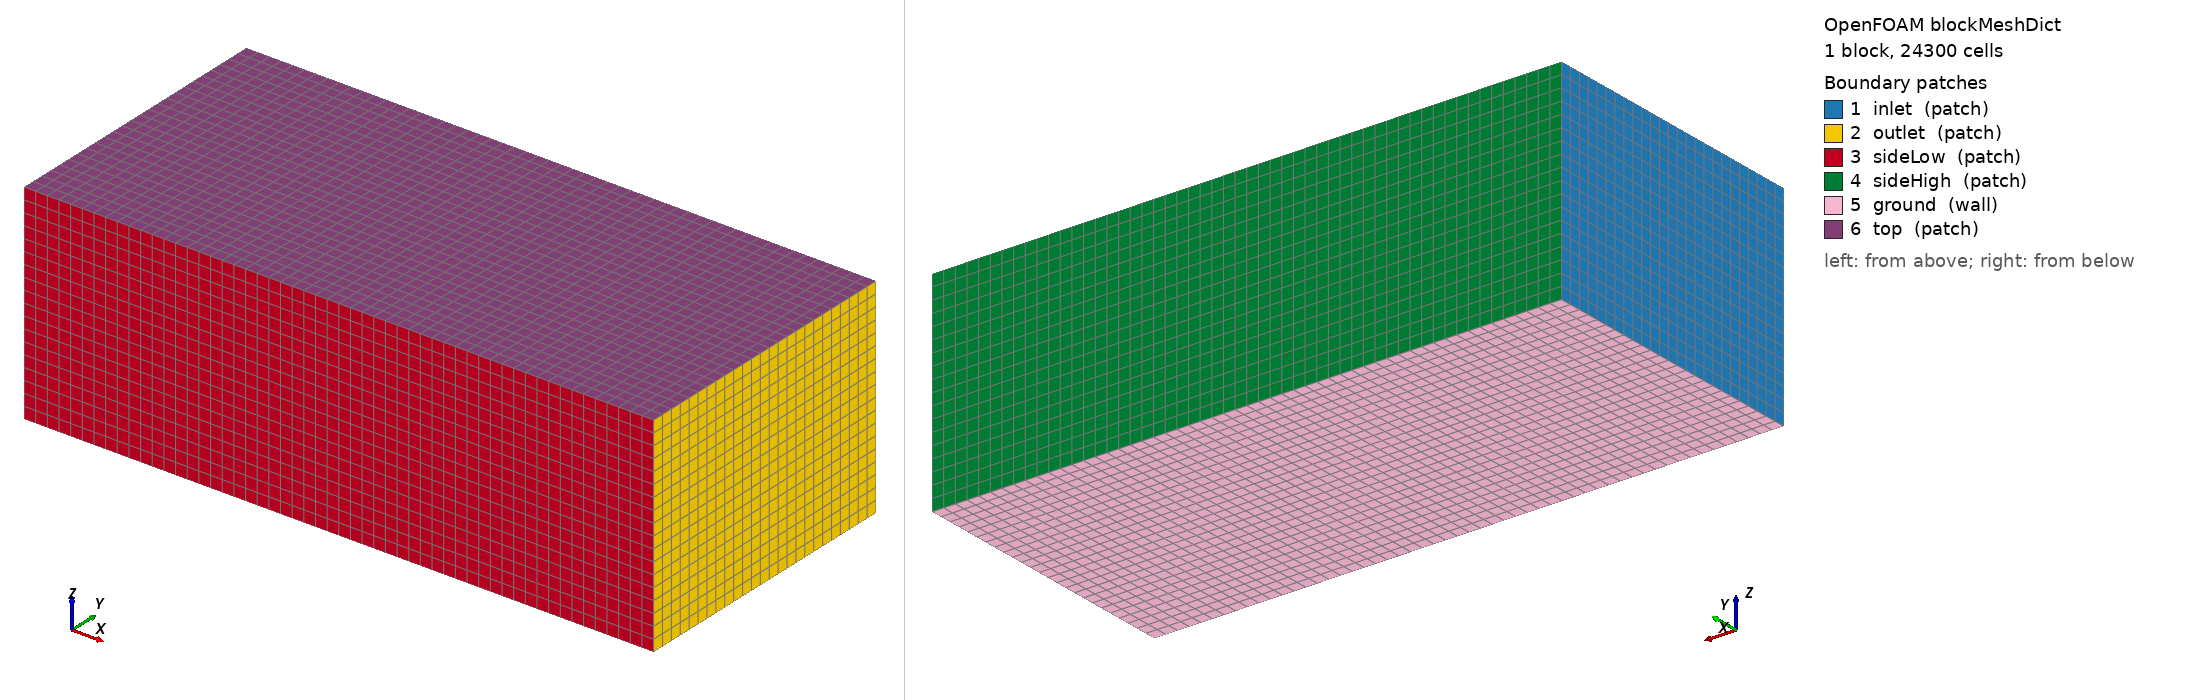

OpenFOAM case: the mesh blockMesh builds from blockMeshDict, 1 block(s), 24300 cells. Boundary patches (legend numbers): 1 inlet (patch), 2 outlet (patch), 3 sideLow (patch), 4 sideHigh (patch), 5 ground (wall), 6 top (patch). Left view from above one corner, right view from below the opposite corner. Boundary conditions: 0 field file(s) under 0/; 0 of 6 drawn patches have an entry in a shipped field file.

=== system/blockMeshDict ===
FoamFile{version 2.0; format ascii; class dictionary; object blockMeshDict;}
convertToMeters 1;
vertices ((-4 -6.2 0)(23 -6.2 0)(23 6.2 0)(-4 6.2 0)(-4 -6.2 9)(23 -6.2 9)(23 6.2 9)(-4 6.2 9));
blocks (hex (0 1 2 3 4 5 6 7) (54 25 18) simpleGrading (1 1 1));
edges ();
boundary
(
 inlet {type patch; faces ((0 4 7 3));}
 outlet {type patch; faces ((1 2 6 5));}
 sideLow {type patch; faces ((0 1 5 4));}
 sideHigh {type patch; faces ((3 7 6 2));}
 ground {type wall; faces ((0 3 2 1));}
 top {type patch; faces ((4 5 6 7));}
);
mergePatchPairs ();


=== system/controlDict ===
FoamFile{version 2.0; format ascii; class dictionary; object controlDict;}
application snappyHexMesh;
startFrom startTime; startTime 0; stopAt endTime; endTime 1; deltaT 1;
writeControl timeStep; writeInterval 1; writeFormat ascii; writePrecision 12;
writeCompression off; timeFormat general; timePrecision 12; runTimeModifiable false;
